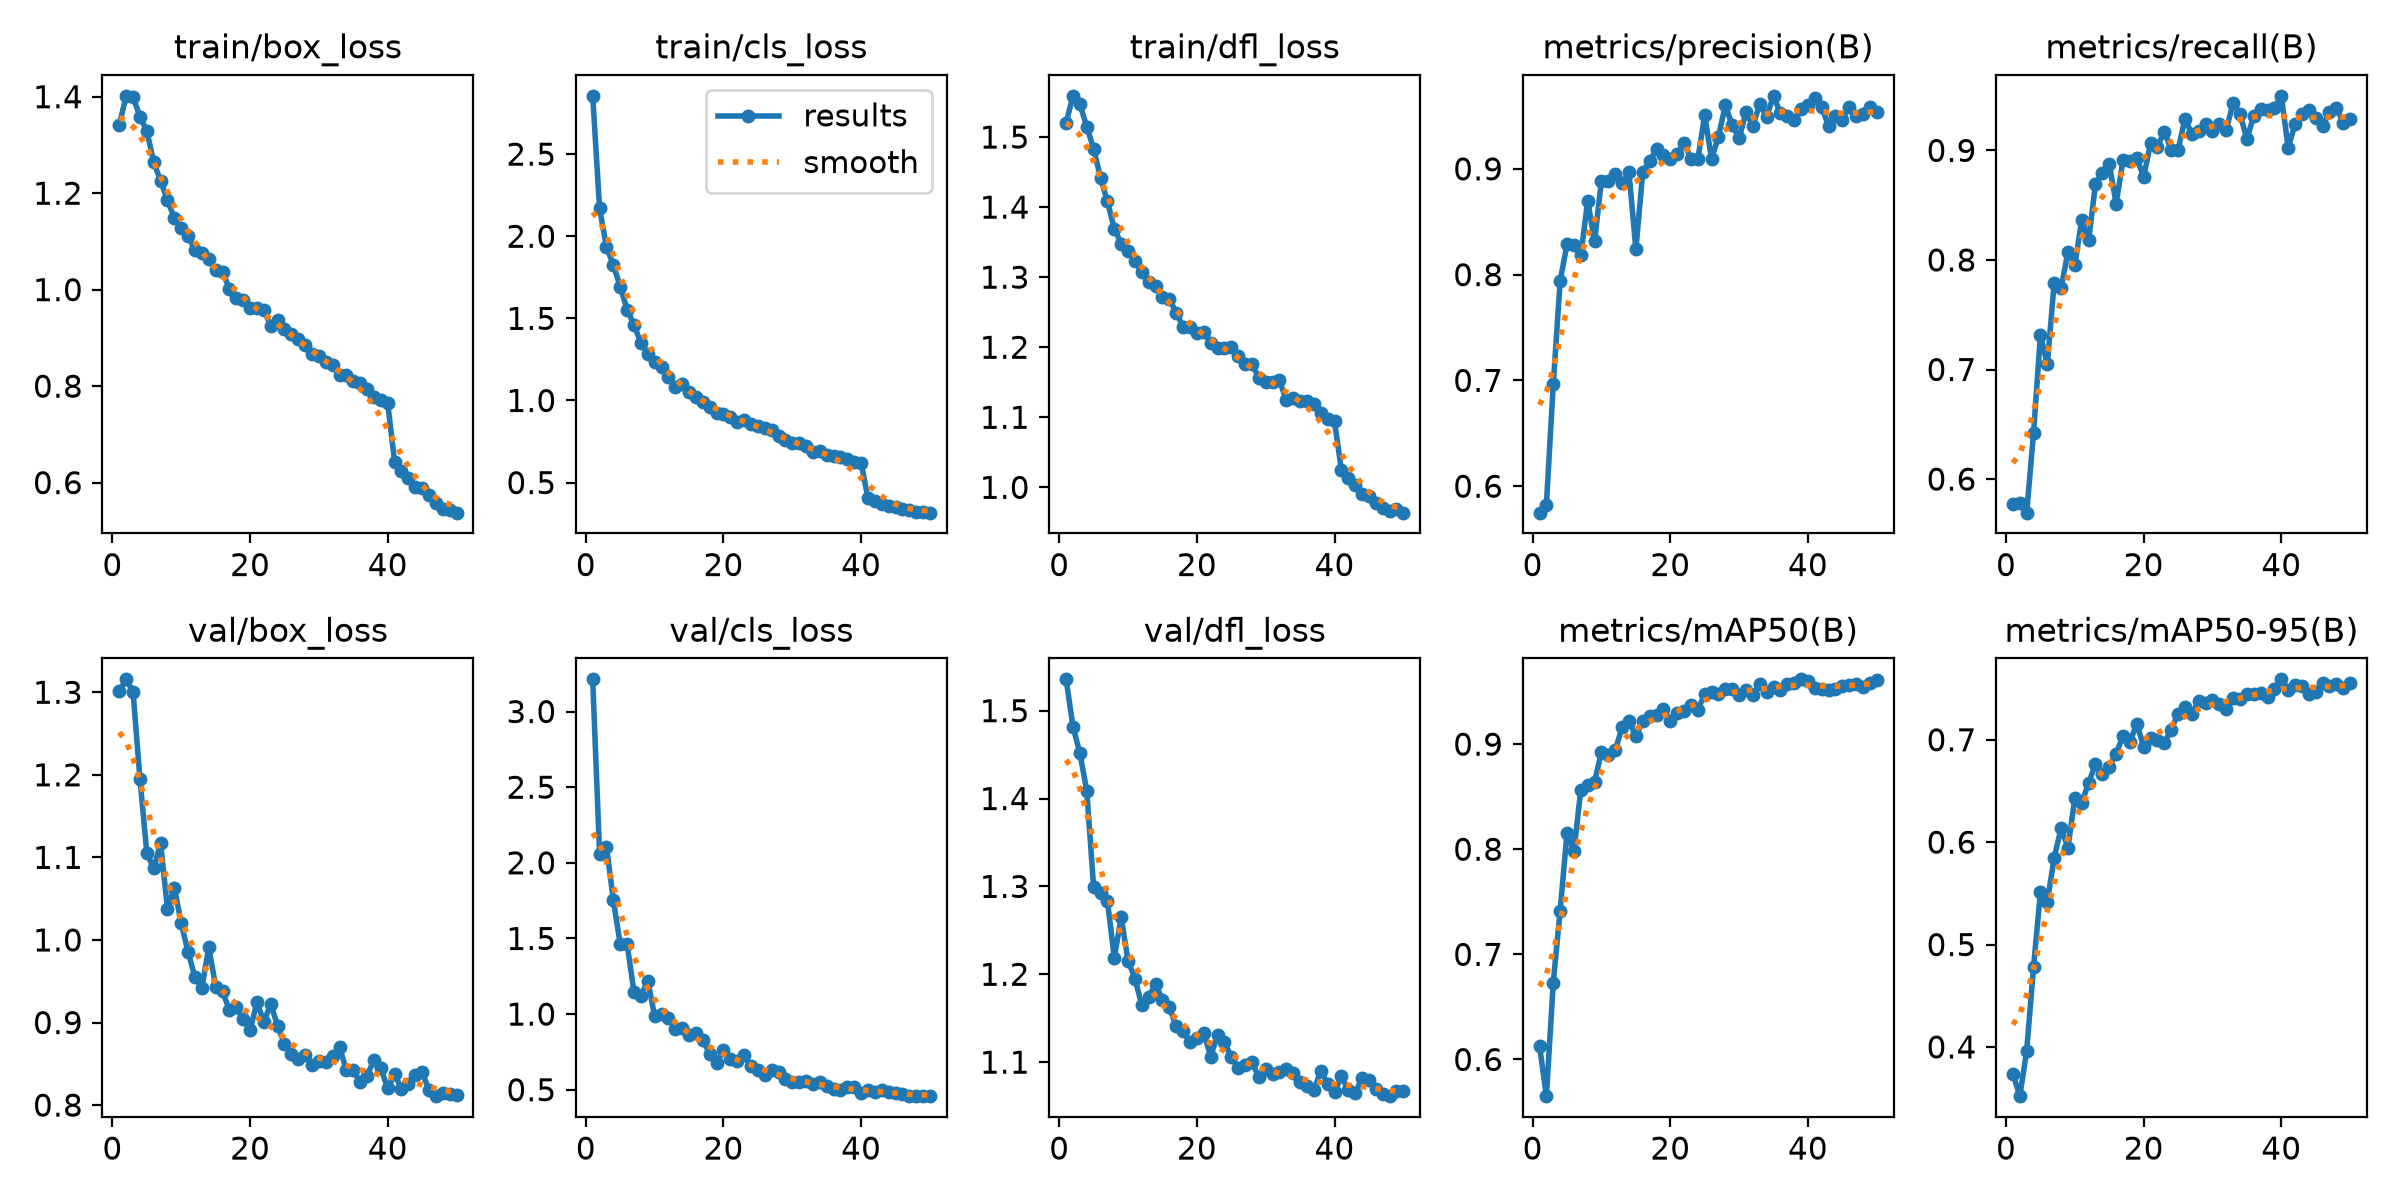

The file beside this chart, header and first rows:
epoch, time, train/box_loss, train/cls_loss, train/dfl_loss, metrics/precision(B), metrics/recall(B), metrics/mAP50(B), metrics/mAP50-95(B), val/box_loss, val/cls_loss, val/dfl_loss, lr/pg0, lr/pg1, lr/pg2
1, 170.2, 1.342, 2.855, 1.52, 0.575, 0.577, 0.6131, 0.3738, 1.301, 3.213, 1.536, 0.0004757, 0.0004757, 0.0004757
2, 280.5, 1.402, 2.169, 1.559, 0.5824, 0.5785, 0.5651, 0.3519, 1.316, 2.058, 1.482, 0.0009332, 0.0009332, 0.0009332
3, 391.1, 1.399, 1.934, 1.547, 0.6966, 0.5693, 0.6732, 0.3959, 1.3, 2.105, 1.452, 0.001372, 0.001372, 0.001372
4, 501.6, 1.359, 1.826, 1.515, 0.794, 0.6422, 0.7416, 0.4782, 1.195, 1.753, 1.409, 0.001344, 0.001344, 0.001344
5, 612, 1.329, 1.693, 1.483, 0.8288, 0.7315, 0.8158, 0.5511, 1.105, 1.461, 1.299, 0.001316, 0.001316, 0.001316
6, 722.6, 1.264, 1.554, 1.442, 0.8282, 0.7048, 0.798, 0.5418, 1.087, 1.461, 1.292, 0.001288, 0.001288, 0.001288
7, 833, 1.226, 1.46, 1.408, 0.8183, 0.7792, 0.8567, 0.585, 1.117, 1.145, 1.284, 0.001259, 0.001259, 0.001259
8, 943.7, 1.186, 1.351, 1.369, 0.8698, 0.7741, 0.8606, 0.6135, 1.037, 1.117, 1.219, 0.001231, 0.001231, 0.001231
9, 1055, 1.148, 1.281, 1.348, 0.8316, 0.8075, 0.8643, 0.5948, 1.063, 1.222, 1.265, 0.001203, 0.001203, 0.001203
10, 1165, 1.129, 1.235, 1.337, 0.8888, 0.7953, 0.8925, 0.643, 1.02, 0.9867, 1.215, 0.001174, 0.001174, 0.001174
11, 1275, 1.111, 1.202, 1.323, 0.8889, 0.8366, 0.8897, 0.6385, 0.985, 0.9991, 1.195, 0.001146, 0.001146, 0.001146
12, 1386, 1.083, 1.14, 1.307, 0.895, 0.8179, 0.894, 0.6579, 0.955, 0.9766, 1.165, 0.001118, 0.001118, 0.001118
13, 1497, 1.075, 1.083, 1.294, 0.8863, 0.8694, 0.9159, 0.6762, 0.9421, 0.9045, 1.175, 0.001089, 0.001089, 0.001089
14, 1607, 1.063, 1.101, 1.287, 0.8968, 0.8798, 0.9223, 0.6669, 0.9911, 0.9067, 1.189, 0.001061, 0.001061, 0.001061
15, 1717, 1.04, 1.052, 1.272, 0.8238, 0.8877, 0.9074, 0.6738, 0.9435, 0.8615, 1.17, 0.001033, 0.001033, 0.001033
16, 1827, 1.037, 1.022, 1.269, 0.8966, 0.8514, 0.9221, 0.6865, 0.9379, 0.8779, 1.163, 0.001005, 0.001005, 0.001005
17, 1939, 1.002, 0.99, 1.249, 0.9073, 0.891, 0.927, 0.7038, 0.9148, 0.8275, 1.141, 0.0009763, 0.0009763, 0.0009763
18, 2051, 0.9827, 0.9626, 1.229, 0.9187, 0.89, 0.9274, 0.6979, 0.9183, 0.7375, 1.135, 0.000948, 0.000948, 0.000948
19, 2164, 0.9788, 0.9255, 1.229, 0.9136, 0.8931, 0.9337, 0.7156, 0.9037, 0.6789, 1.123, 0.0009197, 0.0009197, 0.0009197
20, 2277, 0.9629, 0.9207, 1.221, 0.9092, 0.8755, 0.9216, 0.6933, 0.8907, 0.7624, 1.128, 0.0008914, 0.0008914, 0.0008914
21, 2390, 0.9612, 0.8982, 1.222, 0.9142, 0.9067, 0.9297, 0.702, 0.9245, 0.7062, 1.134, 0.0008631, 0.0008631, 0.0008631
22, 2505, 0.9585, 0.8682, 1.206, 0.9242, 0.9035, 0.9318, 0.6996, 0.9009, 0.689, 1.106, 0.0008348, 0.0008348, 0.0008348
23, 2621, 0.9251, 0.8814, 1.199, 0.9097, 0.9172, 0.9368, 0.697, 0.9224, 0.7286, 1.131, 0.0008065, 0.0008065, 0.0008065
24, 2735, 0.9367, 0.8579, 1.2, 0.9089, 0.9008, 0.9327, 0.71, 0.8964, 0.6563, 1.123, 0.0007782, 0.0007782, 0.0007782
25, 2848, 0.9192, 0.8422, 1.2, 0.9509, 0.9003, 0.9474, 0.7256, 0.8738, 0.6307, 1.105, 0.0007499, 0.0007499, 0.0007499
26, 2962, 0.9079, 0.8316, 1.187, 0.9094, 0.9288, 0.9492, 0.7319, 0.8616, 0.5952, 1.094, 0.0007216, 0.0007216, 0.0007216
27, 3076, 0.8976, 0.8219, 1.177, 0.9303, 0.915, 0.9474, 0.725, 0.8558, 0.6293, 1.097, 0.0006934, 0.0006934, 0.0006934
28, 3189, 0.8861, 0.781, 1.177, 0.96, 0.9179, 0.9528, 0.7383, 0.8607, 0.6166, 1.1, 0.0006651, 0.0006651, 0.0006651
29, 3303, 0.8658, 0.7622, 1.156, 0.9412, 0.924, 0.9526, 0.7355, 0.8486, 0.5703, 1.083, 0.0006368, 0.0006368, 0.0006368
30, 3416, 0.8628, 0.7395, 1.15, 0.9289, 0.9175, 0.9471, 0.7387, 0.854, 0.5521, 1.092, 0.0006085, 0.0006085, 0.0006085
31, 3530, 0.8509, 0.7433, 1.151, 0.9533, 0.9239, 0.9516, 0.735, 0.8519, 0.5481, 1.086, 0.0005802, 0.0005802, 0.0005802
32, 3643, 0.8446, 0.7201, 1.153, 0.9409, 0.919, 0.9472, 0.7304, 0.86, 0.56, 1.089, 0.0005519, 0.0005519, 0.0005519
33, 3756, 0.8238, 0.6835, 1.124, 0.9611, 0.9431, 0.9576, 0.7406, 0.8707, 0.5355, 1.092, 0.0005236, 0.0005236, 0.0005236
34, 3870, 0.8222, 0.691, 1.127, 0.9492, 0.9333, 0.9497, 0.74, 0.8421, 0.5527, 1.087, 0.0004953, 0.0004953, 0.0004953
35, 3983, 0.8097, 0.6699, 1.123, 0.969, 0.9103, 0.9545, 0.7442, 0.8421, 0.5214, 1.077, 0.000467, 0.000467, 0.000467
36, 4097, 0.8057, 0.6644, 1.123, 0.9525, 0.9316, 0.9515, 0.7447, 0.8275, 0.5072, 1.072, 0.0004387, 0.0004387, 0.0004387
37, 4210, 0.7951, 0.6566, 1.119, 0.9502, 0.9381, 0.9571, 0.7458, 0.8358, 0.4988, 1.068, 0.0004104, 0.0004104, 0.0004104
38, 4319, 0.7769, 0.643, 1.106, 0.9465, 0.9369, 0.9583, 0.7419, 0.8546, 0.5157, 1.09, 0.0003821, 0.0003821, 0.0003821
39, 4429, 0.7706, 0.6226, 1.098, 0.9568, 0.939, 0.9616, 0.7497, 0.8445, 0.5159, 1.076, 0.0003538, 0.0003538, 0.0003538
40, 4539, 0.7641, 0.6206, 1.094, 0.9606, 0.9498, 0.9604, 0.759, 0.8202, 0.4775, 1.066, 0.0003255, 0.0003255, 0.0003255
41, 4699, 0.6433, 0.4043, 1.024, 0.9668, 0.9022, 0.9532, 0.7485, 0.8376, 0.4951, 1.084, 0.0002972, 0.0002972, 0.0002972
42, 4828, 0.6247, 0.3884, 1.014, 0.9585, 0.924, 0.9527, 0.7539, 0.8195, 0.4881, 1.068, 0.0002689, 0.0002689, 0.0002689
43, 4953, 0.6102, 0.3696, 1.004, 0.9406, 0.9333, 0.9515, 0.7529, 0.8254, 0.4953, 1.065, 0.0002406, 0.0002406, 0.0002406
44, 5075, 0.5914, 0.3582, 0.9906, 0.9502, 0.9368, 0.9529, 0.7449, 0.8369, 0.4861, 1.082, 0.0002123, 0.0002123, 0.0002123
45, 5204, 0.5882, 0.3513, 0.9876, 0.9464, 0.93, 0.9552, 0.7471, 0.8398, 0.4803, 1.079, 0.0001841, 0.0001841, 0.0001841
46, 5338, 0.5743, 0.3405, 0.978, 0.9588, 0.922, 0.9565, 0.7558, 0.8181, 0.4718, 1.069, 0.0001558, 0.0001558, 0.0001558
47, 5471, 0.5575, 0.3337, 0.97, 0.9501, 0.9351, 0.9572, 0.7526, 0.8108, 0.4575, 1.064, 0.0001275, 0.0001275, 0.0001275
48, 5605, 0.545, 0.3209, 0.966, 0.9518, 0.9391, 0.9543, 0.7544, 0.8147, 0.4614, 1.061, 9.91726e-05, 9.91726e-05, 9.91726e-05
49, 5735, 0.5438, 0.3227, 0.9686, 0.9588, 0.9254, 0.9585, 0.7505, 0.8131, 0.4605, 1.067, 7.08784e-05, 7.08784e-05, 7.08784e-05
50, 5867, 0.5377, 0.317, 0.9638, 0.9534, 0.9286, 0.9608, 0.7553, 0.8126, 0.4609, 1.067, 4.25842e-05, 4.25842e-05, 4.25842e-05
